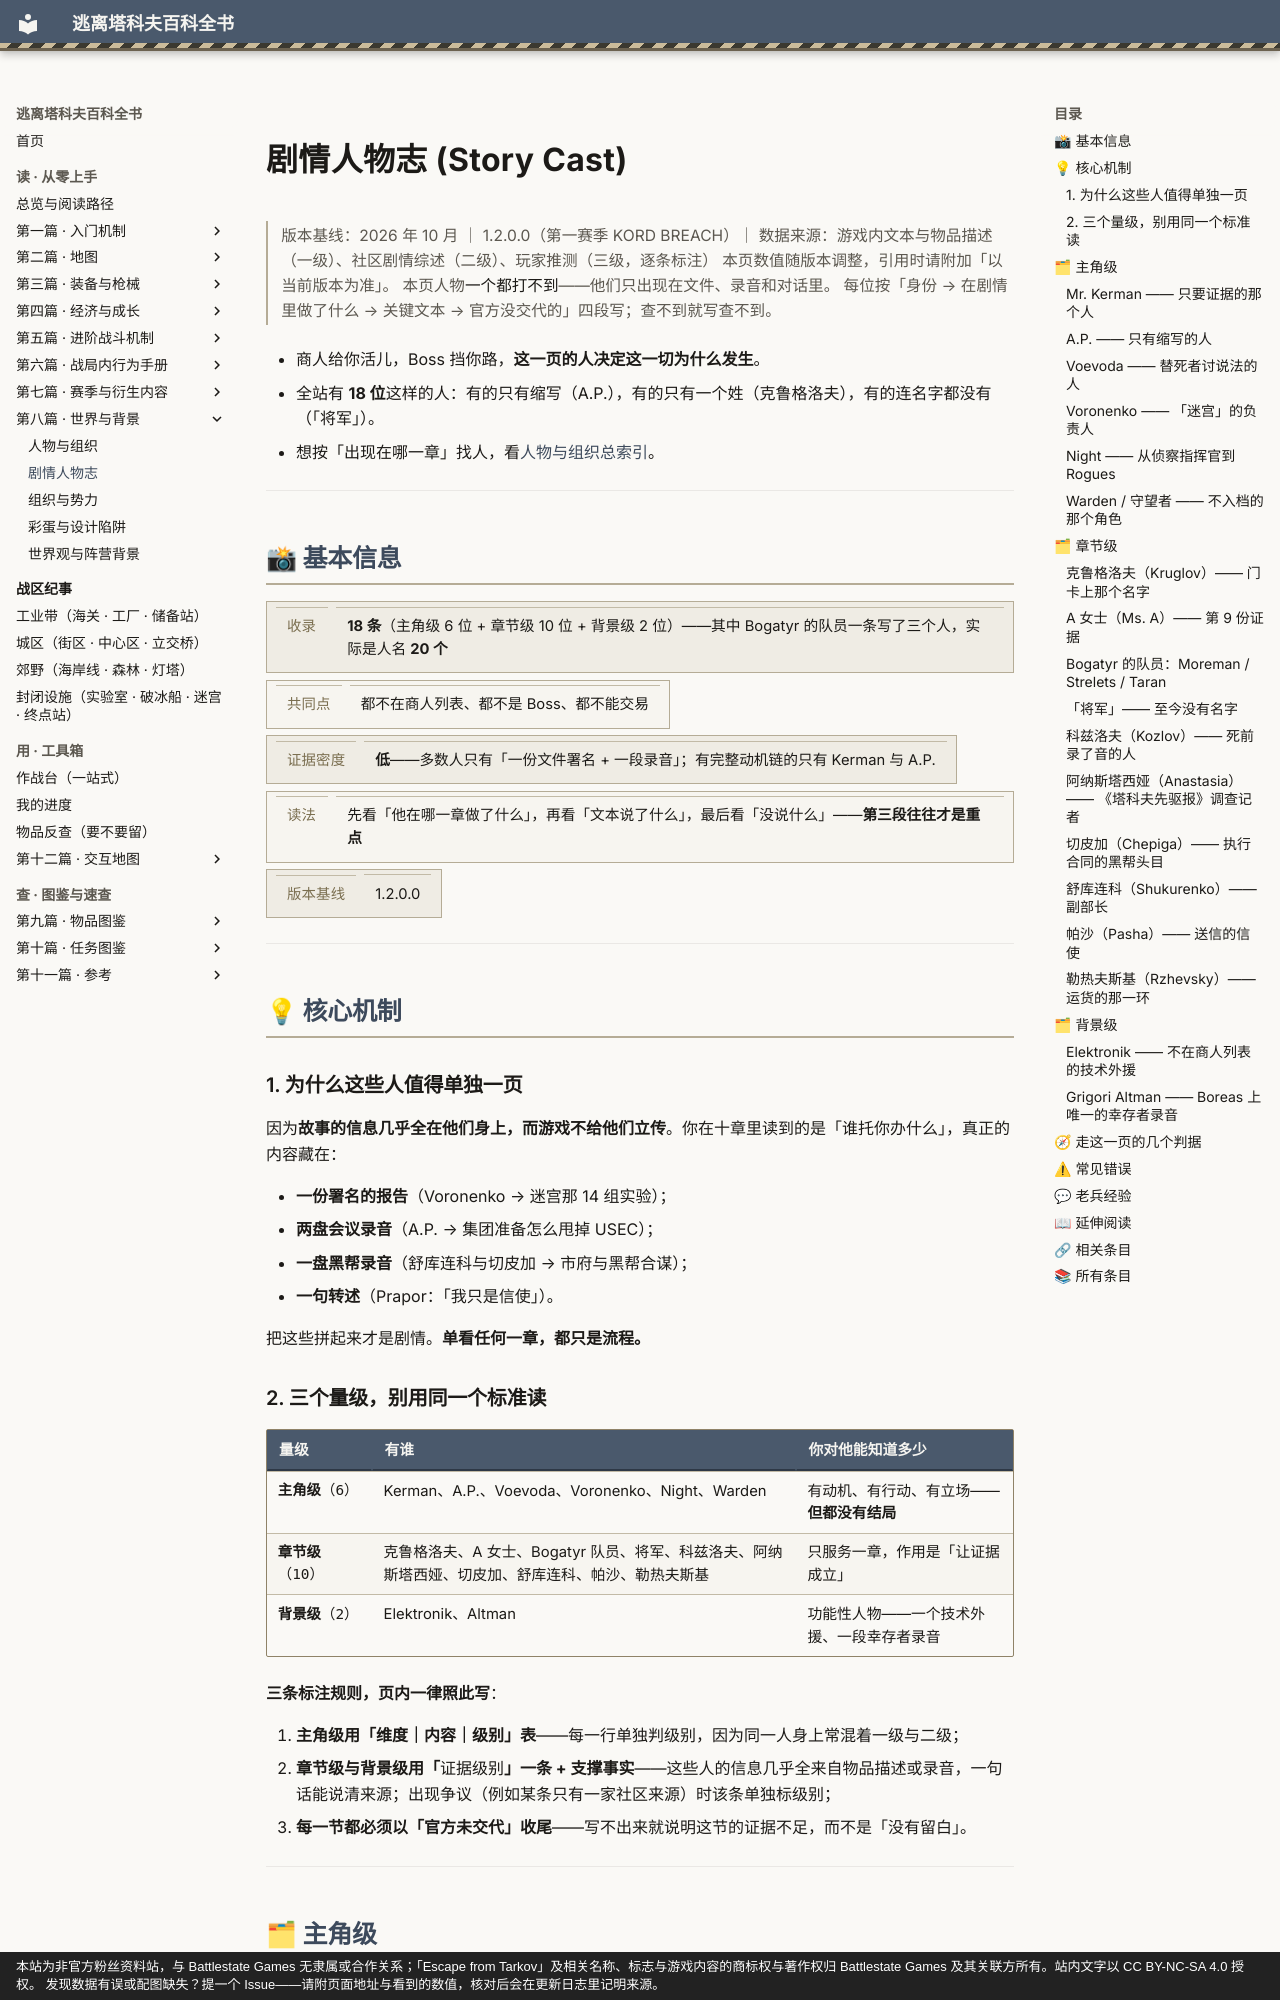

repository: GTX950L/tarkov-encyclopedia · page: entries/story-cast/index.html · generator: mkdocs · copyright: 本站为非官方粉丝资料站，与 Battlestate Games 无隶属或合作关系；「Escape from Tarkov」及相关名称、标志与游戏内容的商标权与著作权归 Battlestate Games 及其关联方所有。站内文字以 CC BY-NC-SA 4.0 授权。 发现数据有误或配图缺失？提一个 Issue——请附页面地址与看到的数值，核对后会在更新日志里记明来源。

---
description: "剧情人物志：因为故事的信息几乎全在他们身上，而游戏不给他们立传。你在十章里读到的是「谁托你办什么」，真正的内容藏在："  # 自动生成
tags:
  - 任务
  - 成长
---
# 剧情人物志 (Story Cast)

<div class="tk-ver" data-search-exclude markdown>

> 版本基线：2026 年 10 月 ｜ 1.2.0.0（第一赛季 KORD BREACH）｜ 数据来源：游戏内文本与物品描述（一级）、社区剧情综述（二级）、玩家推测（三级，逐条标注）
> 本页数值随版本调整，引用时请附加「以当前版本为准」。
> 本页人物**一个都打不到**——他们只出现在文件、录音和对话里。
> 每位按「身份 → 在剧情里做了什么 → 关键文本 → 官方没交代的」四段写；查不到就写查不到。

</div>

<a id="top"></a>

- 商人给你活儿，Boss 挡你路，**这一页的人决定这一切为什么发生**。
- 全站有 **18 位**这样的人：有的只有缩写（A.P.），有的只有一个姓（克鲁格洛夫），有的连名字都没有（「将军」）。
- 想按「出现在哪一章」找人，看[人物与组织总索引](characters.md#cast)。

---

## 📸 基本信息

<div class="tk-kv-wrap" markdown>

| 项目 | 信息 |
|------|------|
| **收录** | **18 条**（主角级 6 位 + 章节级 10 位 + 背景级 2 位）——其中 Bogatyr 的队员一条写了三个人，实际是人名 **20 个** |
| **共同点** | 都不在商人列表、都不是 Boss、都不能交易 |
| **证据密度** | **低**——多数人只有「一份文件署名 + 一段录音」；有完整动机链的只有 Kerman 与 A.P. |
| **读法** | 先看「他在哪一章做了什么」，再看「文本说了什么」，最后看「没说什么」——**第三段往往才是重点** |
| **版本基线** | 1.2.0.0 |

</div>

---

## 💡 核心机制

<a id="why"></a>

### 1. 为什么这些人值得单独一页

因为**故事的信息几乎全在他们身上，而游戏不给他们立传**。你在十章里读到的是「谁托你办什么」，真正的内容藏在：

- **一份署名的报告**（Voronenko → 迷宫那 14 组实验）；
- **两盘会议录音**（A.P. → 集团准备怎么甩掉 USEC）；
- **一盘黑帮录音**（舒库连科与切皮加 → 市府与黑帮合谋）；
- **一句转述**（Prapor：「我只是信使」）。

把这些拼起来才是剧情。**单看任何一章，都只是流程。**

<a id="tiers"></a>

### 2. 三个量级，别用同一个标准读

| 量级 | 有谁 | 你对他能知道多少 |
|------|------|----------------|
| **主角级**（6） | Kerman、A.P.、Voevoda、Voronenko、Night、Warden | 有动机、有行动、有立场——**但都没有结局** |
| **章节级**（10） | 克鲁格洛夫、A 女士、Bogatyr 队员、将军、科兹洛夫、阿纳斯塔西娅、切皮加、舒库连科、帕沙、勒热夫斯基 | 只服务一章，作用是「让证据成立」 |
| **背景级**（2） | Elektronik、Altman | 功能性人物——一个技术外援、一段幸存者录音 |

**三条标注规则，页内一律照此写**：

1. **主角级用「维度｜内容｜级别」表**——每一行单独判级别，因为同一人身上常混着一级与二级；
2. **章节级与背景级用「**证据级别**」一条 + 支撑事实**——这些人的信息几乎全来自物品描述或录音，一句话能说清来源；出现争议（例如某条只有一家社区来源）时该条单独标级别；
3. **每一节都必须以「官方未交代」收尾**——写不出来就说明这节的证据不足，而不是「没有留白」。


---

## 🗂 主角级

<a id="kerman"></a>
